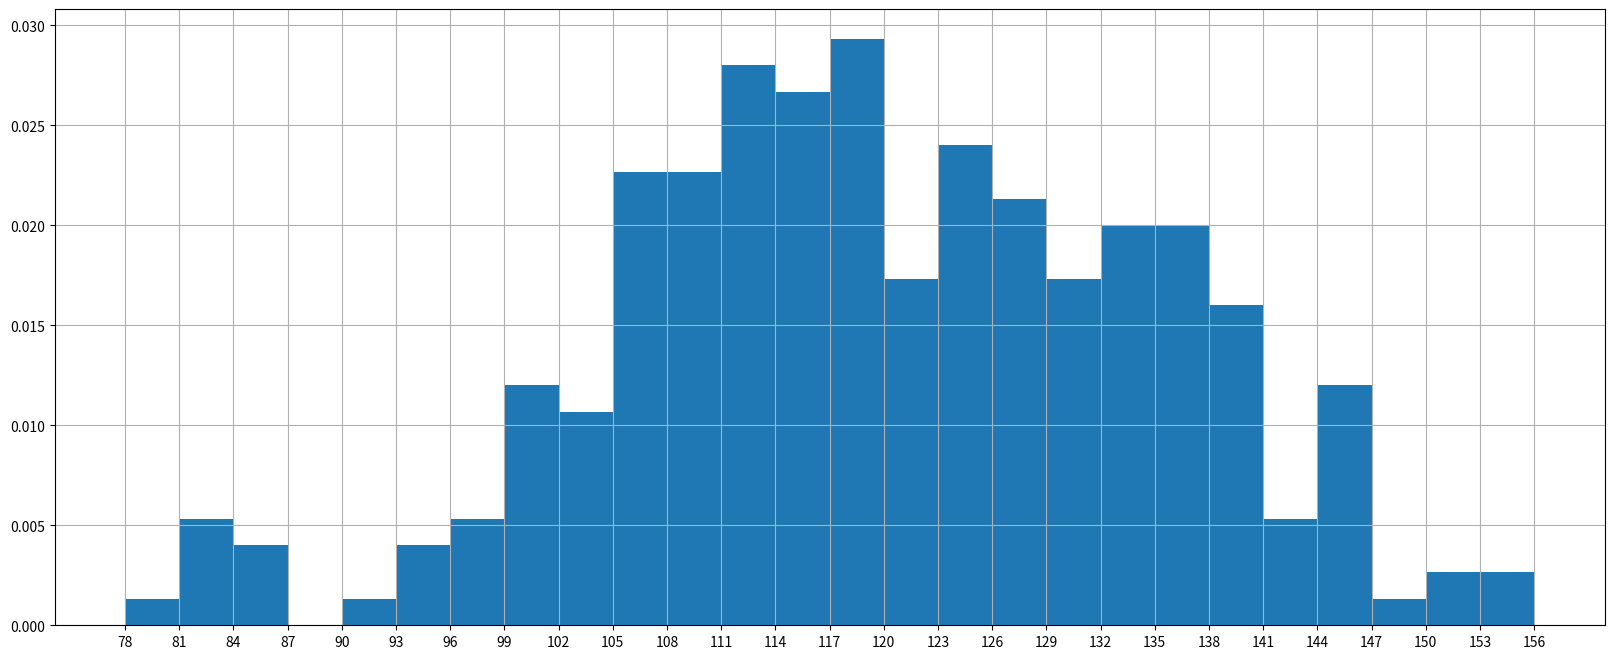

This chart was generated by the following Python code:
#!/usr/bin/env python
# _*_ coding:utf-8 _*_
from matplotlib import pyplot as plt
import random
import matplotlib
import math
from matplotlib import font_manager
my_font = font_manager.FontProperties(fname=r'C:\Windows\Fonts\STSONG.TTF', size=10);

a=[131,  98, 125, 131, 124, 139, 131, 117, 128, 108, 135, 138, 131, 102, 107, 114, 119, 128, 121, 142, 127, 130, 124, 101, 110, 116, 117, 110, 128, 128, 115,  99, 136, 126, 134,  95, 138, 117, 111,78, 132, 124, 113, 150, 110, 117,  86,  95, 144, 105, 126, 130,126, 130, 126, 116, 123, 106, 112, 138, 123,  86, 101,  99, 136,123, 117, 119, 105, 137, 123, 128, 125, 104, 109, 134, 125, 127,105, 120, 107, 129, 116, 108, 132, 103, 136, 118, 102, 120, 114,105, 115, 132, 145, 119, 121, 112, 139, 125, 138, 109, 132, 134,156, 106, 117, 127, 144, 139, 139, 119, 140,  83, 110, 102,123,107, 143, 115, 136, 118, 139, 123, 112, 118, 125, 109, 119, 133,112, 114, 122, 109, 106, 123, 116, 131, 127, 115, 118, 112, 135,115, 146, 137, 116, 103, 144,  83, 123, 111, 110, 111, 100, 154,136, 100, 118, 119, 133, 134, 106, 129, 126, 110, 111, 109, 141,120, 117, 106, 149, 122, 122, 110, 118, 127, 121, 114, 125, 126,114, 140, 103, 130, 141, 117, 106, 114, 121, 114, 133, 137,  92,121, 112, 146,  97, 137, 105,  98, 117, 112,  81,  97, 139, 113,134, 106, 144, 110, 137, 137, 111, 104, 117, 100, 111, 101, 110,105, 129, 137, 112, 120, 113, 133, 112,  83,  94, 146, 133, 101,131, 116, 111,  84, 137, 115, 122, 106, 144, 109, 123, 116, 111,111, 133, 150]

plt.figure(figsize=(20,8),dpi=80)
#计算组数
d=3 #组距
num_bins=(max(a)-min(a))//d


plt.hist(a,num_bins,density=True)#density频率图


plt.xticks(range(min(a),max(a)+d,d))

plt.grid()

plt.show()



